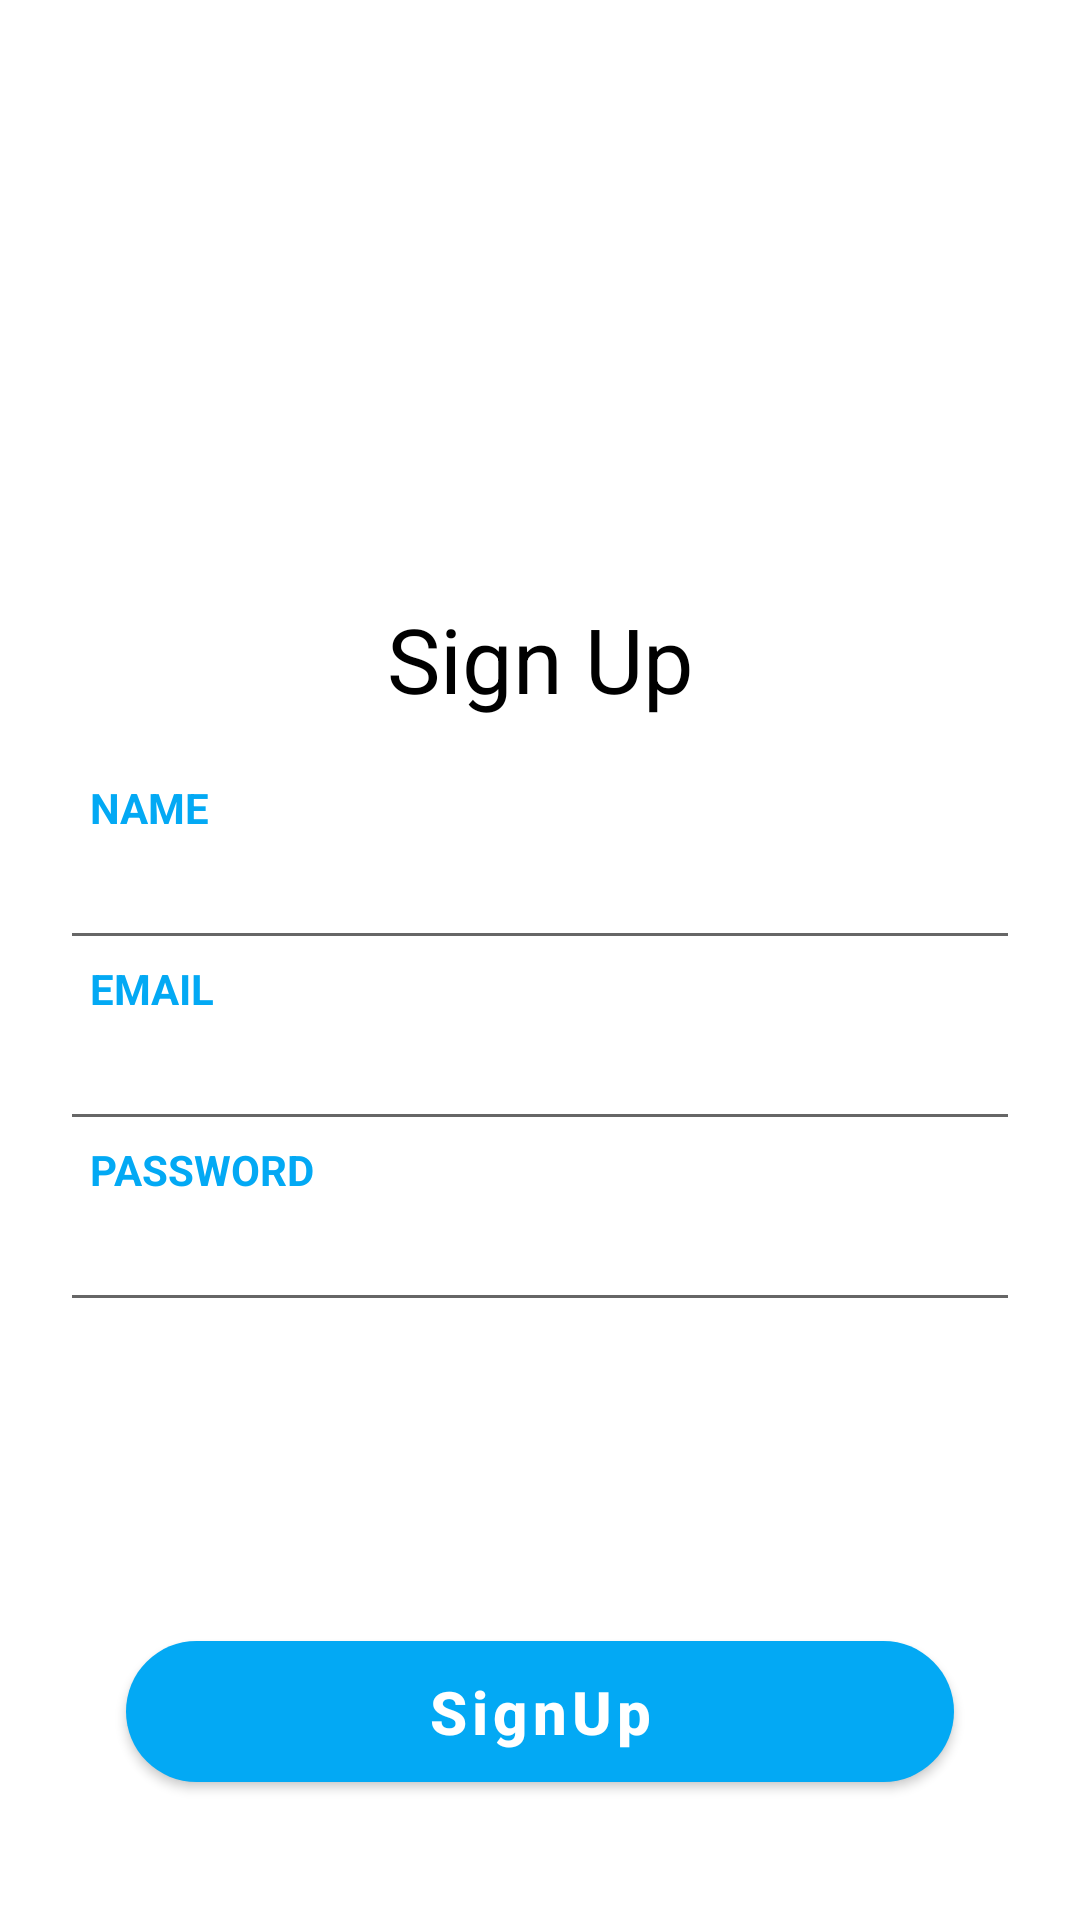

Here is an Android app screen rendered from its layout file. Give the layout XML and the strings, colors and styles it references.
<!-- AndroidManifest.xml: application theme Theme.SnapchatClone -->
<!-- res/layout/activity_registration.xml -->
<?xml version="1.0" encoding="utf-8"?>
<FrameLayout xmlns:android="http://schemas.android.com/apk/res/android"
    xmlns:app="http://schemas.android.com/apk/res-auto"
    xmlns:tools="http://schemas.android.com/tools"
    android:layout_width="match_parent"
    android:layout_height="match_parent"
    android:orientation="vertical"
    android:padding="20dp"
    tools:context=".LoginActivity">


    <LinearLayout
        android:layout_width="match_parent"
        android:layout_height="wrap_content"
        android:orientation="vertical"
        android:layout_gravity="center">
        <TextView
            android:layout_width="match_parent"
            android:layout_height="wrap_content"
            android:text="Sign Up"
            android:layout_marginBottom="20dp"
            android:textColor="@color/black"
            android:textSize="30dp"
            android:gravity="center"/>
        <TextView
            android:layout_width="match_parent"
            android:layout_height="wrap_content"
            android:text="NAME"
            android:paddingLeft="10dp"
            android:textColor="#03A9F4"
            android:textStyle="bold"/>

        <EditText
            android:layout_width="match_parent"
            android:layout_height="wrap_content"
            android:inputType="textEmailAddress"
            android:id="@+id/name" />

        <TextView
            android:layout_width="match_parent"
            android:layout_height="wrap_content"
            android:text="EMAIL"
            android:paddingLeft="10dp"
            android:textColor="#03A9F4"
            android:textStyle="bold"/>
        <EditText
            android:layout_width="match_parent"
            android:layout_height="wrap_content"
            android:inputType="textEmailAddress"
            android:id="@+id/email"/>

        <TextView
            android:layout_width="match_parent"
            android:layout_height="wrap_content"
            android:text="PASSWORD"
            android:paddingLeft="10dp"
            android:textColor="#03A9F4"
            android:textStyle="bold"/>
        <EditText
            android:layout_width="match_parent"
            android:layout_height="wrap_content"
            android:inputType="textPassword"
            android:id="@+id/password" />
    </LinearLayout>


    <com.google.android.material.button.MaterialButton
        android:id="@+id/registration"
        android:layout_width="wrap_content"
        android:layout_height="wrap_content"
        android:layout_gravity="bottom|center"
        android:textAllCaps="false"
        app:cornerRadius="50dp"
        android:paddingLeft="100dp"
        android:paddingRight="100dp"
        android:paddingTop="10dp"
        android:paddingBottom="10dp"
        android:layout_marginBottom="20dp"
        android:text="SignUp"
        android:textSize="20dp"
        android:textStyle="bold"
        app:backgroundTint="#03A9F4" />


</FrameLayout>
<!-- resources referenced by this layout -->
<resources>
  <color name="black">#FF000000</color>
  <style name="Theme.SnapchatClone" parent="Theme.MaterialComponents.DayNight.NoActionBar">
          
          <item name="colorPrimary">@color/purple_500</item>
          <item name="colorPrimaryVariant">@color/purple_700</item>
          <item name="colorOnPrimary">@color/white</item>
          
          <item name="colorSecondary">@color/teal_200</item>
          <item name="colorSecondaryVariant">@color/teal_700</item>
          <item name="colorOnSecondary">@color/black</item>
          
          <item name="android:statusBarColor" tools:targetApi="l">?attr/colorPrimaryVariant</item>
          
      </style>
  <color name="purple_500">#FF6200EE</color>
  <color name="purple_700">#FF3700B3</color>
  <color name="white">#FFFFFFFF</color>
  <color name="teal_200">#FF03DAC5</color>
  <color name="teal_700">#FF018786</color>
</resources>
